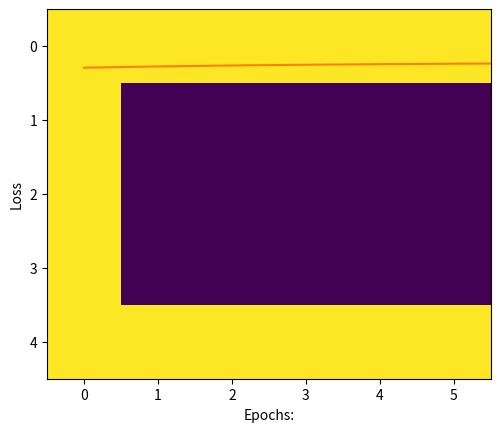

Source code (Python):
#We are going to use NumPy to implement
#a neural network from scratch.
# We create 3 multidimensional arrays of letters c, e and f.
# We feed these to our NN for training while also using these
# arrays to do our predictions

#We are also going to use MatPlotLib to plot our shapes
# prior to training and during prediction stage.
# We are also going to plot our Accuracy and loss values during training.


import numpy as np
import matplotlib.pyplot as plt


# Creating data set

# A
c =[1, 1, 1, 1, 1, 1,
   1, 0, 0, 0, 0, 0,
   1, 0, 0, 0, 0, 0,
   1, 0, 0, 0, 0, 0,
   1, 1, 1, 1, 1, 1]
# B
e =[1, 1, 1, 1, 1, 1,
   1, 0, 0, 0, 0, 0,
   1, 1, 1, 1, 0, 0,
   1, 0, 0, 0, 0, 0,
   1, 1, 1, 1, 1, 1]
# C
f =[1, 1, 1, 1, 1, 0,
   1, 0, 0, 0, 0, 0,
   1, 1, 1, 0, 0, 0,
   1, 0, 0, 0, 0, 0,
   1, 0, 0, 0, 0, 0]
 
# Creating labels
y =[[1, 0, 0],
   [0, 1, 0],
   [0, 0, 1]]
 


# visualizing the data, ploting C.
plt.imshow(np.array(c).reshape(5, 6))
plt.show()

# visualizing the data, ploting E.
plt.imshow(np.array(e).reshape(5, 6))
plt.show()

# visualizing the data, ploting F.
plt.imshow(np.array(f).reshape(5, 6))
plt.show()

# converting data and labels into numpy array

"""
Convert the matrix of 0 and 1 into one hot vector
so that we can directly feed it to the neural network,
these vectors are then stored in a list x.
"""

x =[np.array(c).reshape(1, 30), np.array(e).reshape(1, 30),
                        np.array(f).reshape(1, 30)]


# Labels are also converted into NumPy array
y = np.array(y)


print(x, "\n\n", y)

# activation function

def sigmoid(x):
   return(1/(1 + np.exp(-x)))

# Creating the Feed forward neural network
# 1 Input layer(1, 30)
# 1 hidden layer (1, 5)
# 1 output layer(3, 3)

def f_forward(x, w1, w2):
   # hidden
   z1 = x.dot(w1)# input from layer 1
   a1 = sigmoid(z1)# out put of layer 2
   
   # Output layer
   z2 = a1.dot(w2)# input of out layer
   a2 = sigmoid(z2)# output of out layer
   return(a2)

# initializing the weights randomly
def generate_wt(x, y):
   l =[]
   for i in range(x * y):
      l.append(np.random.randn())
   return(np.array(l).reshape(x, y))
   
# for loss we will be using mean square error(MSE)
def loss(out, Y):
   s =(np.square(out-Y))
   s = np.sum(s)/len(y)
   return(s)

# Back propagation of error
def back_prop(x, y, w1, w2, alpha):
   
   # hidden layer
   z1 = x.dot(w1)# input from layer 1
   a1 = sigmoid(z1)# output of layer 2
   
   # Output layer
   z2 = a1.dot(w2)# input of out layer
   a2 = sigmoid(z2)# output of out layer
   # error in output layer
   d2 =(a2-y)
   d1 = np.multiply((w2.dot((d2.transpose()))).transpose(),
                        (np.multiply(a1, 1-a1)))

   # Gradient for w1 and w2
   w1_adj = x.transpose().dot(d1)
   w2_adj = a1.transpose().dot(d2)
   
   # Updating parameters
   w1 = w1-(alpha*(w1_adj))
   w2 = w2-(alpha*(w2_adj))
   
   return(w1, w2)

def train(x, Y, w1, w2, alpha = 0.01, epoch = 10):
   acc =[]
   losss =[]
   for j in range(epoch):
      l =[]
      for i in range(len(x)):
         out = f_forward(x[i], w1, w2)
         l.append((loss(out, Y[i])))
         w1, w2 = back_prop(x[i], y[i], w1, w2, alpha)
      print("epochs:", j + 1, "======== acc:", (1-(sum(l)/len(x)))*100)
      acc.append((1-(sum(l)/len(x)))*100)
      losss.append(sum(l)/len(x))
   return(acc, losss, w1, w2)

def predict(x, w1, w2):
   Out = f_forward(x, w1, w2)
   maxm = 0
   k = 0
   for i in range(len(Out[0])):
      if(maxm<Out[0][i]):
         maxm = Out[0][i]
         k = i
   if(k == 0):
      print("Image is of letter C.")
   elif(k == 1):
      print("Image is of letter E.")
   else:
      print("Image is of letter F.")
   plt.imshow(x.reshape(5, 6))
   plt.show()


w1 = generate_wt(30, 5)
w2 = generate_wt(5, 3)
print(w1, "\n\n", w2)


"""The arguments of train function are data set list x,
correct labels y, weights w1, w2, learning rate = 0.1,
no of epochs or iteration.The function will return the
matrix of accuracy and loss and also the matrix of
trained weights w1, w2"""

acc, losss, w1, w2 = train(x, y, w1, w2, 0.1, 100)


import matplotlib.pyplot as plt1

# ploting accuraccy
plt1.plot(acc)
plt1.ylabel('Accuracy')
plt1.xlabel("Epochs:")
plt1.show()

# plotting Loss
plt1.plot(losss)
plt1.ylabel('Loss')
plt1.xlabel("Epochs:")
plt1.show()


# the trained weigths are
print(w1, "\n", w2)

"""
The predict function will take the following arguments:
1) image matrix
2) w1 trained weights
3) w2 trained weights
"""
predict(x[1], w1, w2)
predict(x[2], w1, w2)
predict(x[0], w1, w2)




